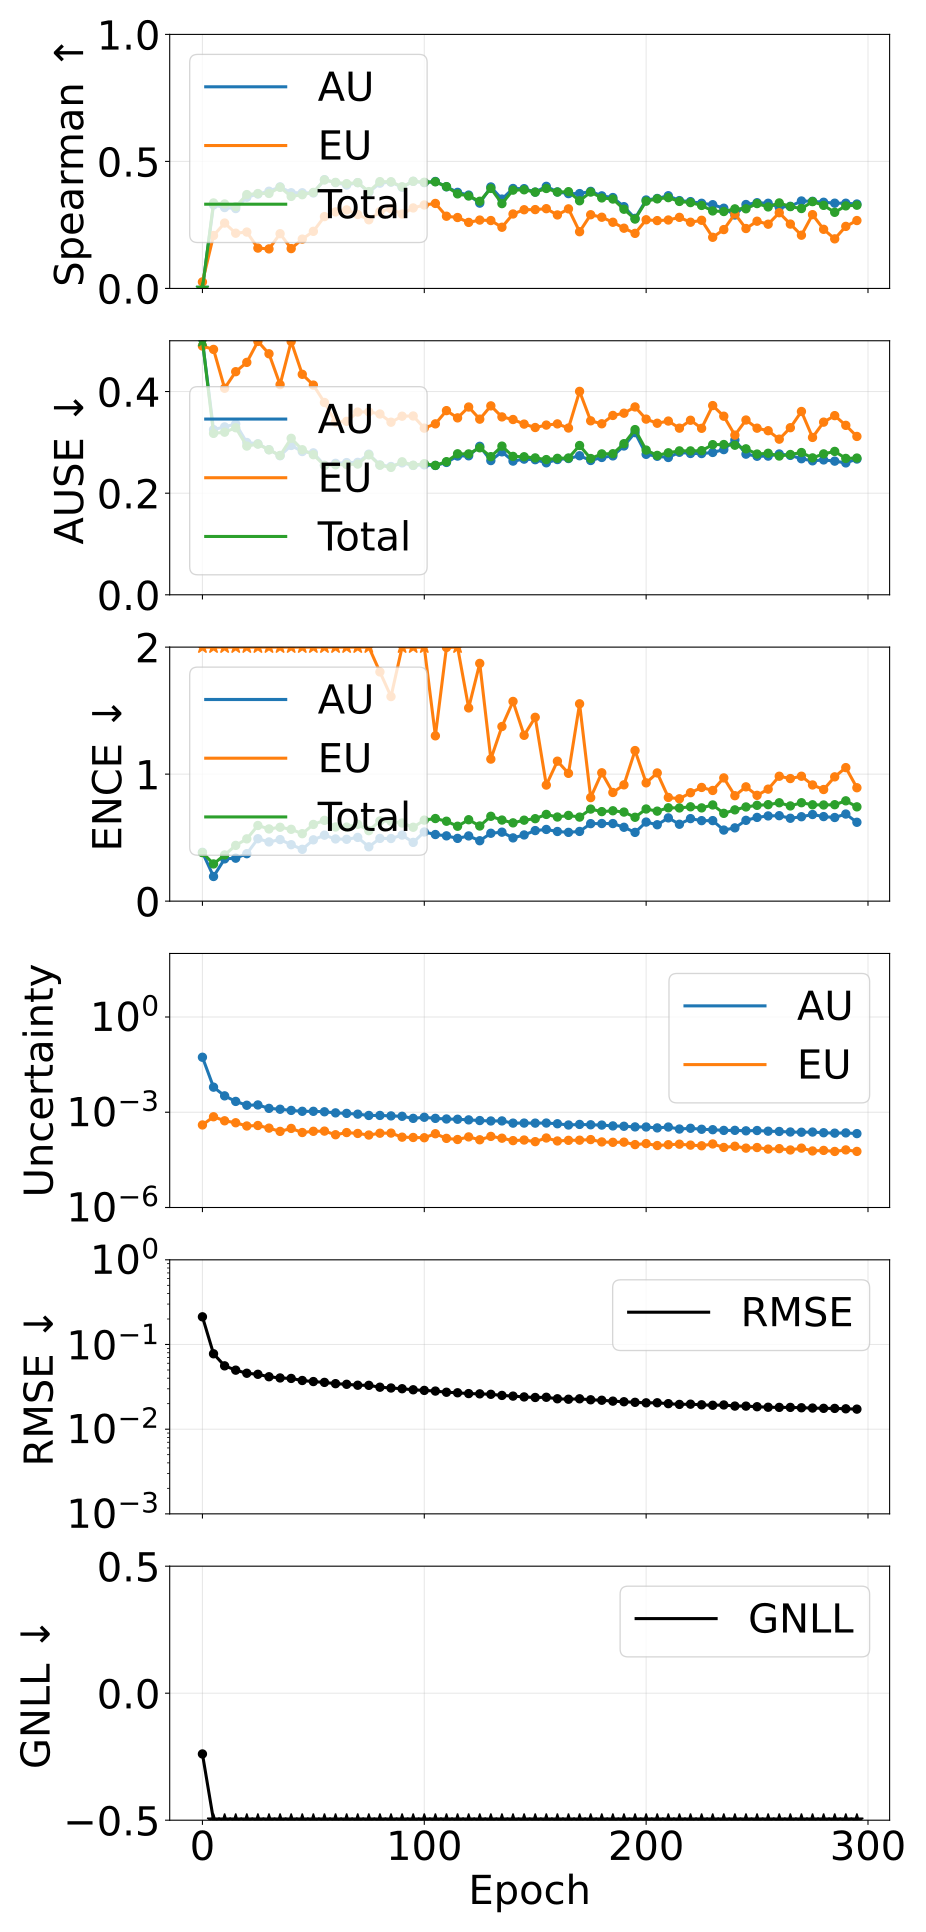

Data behind this chart, as committed beside it:
epoch, pearson_aleatoric, pearson_epistemic, pearson_total, spearman_aleatoric, spearman_epistemic, spearman_total, ause_aleatoric, ause_epistemic, ause_total, ence_aleatoric, ence_epistemic, ence_total, magnitude_aleatoric, magnitude_epistemic, magnitude_total, rmse_e_atom, nll_energy
0, 0.4748, 0.6449, 0.4863, -0.03948, 0.02558, -0.04021, 0.5106, 0.4896, 0.5124, 0.3844, 220.5, 0.382, 0.05391, 0.000398, 0.05431, 0.2123, -0.2392
5, 0.2787, 0.2316, 0.2803, 0.3287, 0.2083, 0.3365, 0.3251, 0.4829, 0.3177, 0.1941, 7.709, 0.2929, 0.006162, 0.0007202, 0.006882, 0.0777, -1.322
10, 0.2304, 0.09152, 0.2085, 0.3183, 0.2573, 0.3325, 0.3304, 0.4065, 0.3201, 0.3329, 5.922, 0.3638, 0.00328, 0.0005374, 0.003817, 0.05595, -1.656
15, 0.3416, 0.06622, 0.3111, 0.3144, 0.2174, 0.3221, 0.3363, 0.4391, 0.3288, 0.3383, 4.357, 0.439, 0.002192, 0.0004664, 0.002658, 0.04977, -1.821
20, 0.5125, 0.08514, 0.476, 0.3592, 0.2219, 0.3694, 0.2998, 0.4574, 0.2927, 0.3736, 5.287, 0.4903, 0.001659, 0.0003691, 0.002029, 0.04576, -1.948
25, 0.5535, 0.09252, 0.5117, 0.3715, 0.1588, 0.3735, 0.2972, 0.4987, 0.2966, 0.4914, 4.287, 0.5956, 0.001696, 0.0003822, 0.002079, 0.04447, -1.982
30, 0.6183, 0.1589, 0.5787, 0.3827, 0.1556, 0.374, 0.2856, 0.4744, 0.2854, 0.4661, 3.591, 0.5684, 0.001324, 0.0003159, 0.00164, 0.0416, -2.102
35, 0.6295, 0.1975, 0.6011, 0.3999, 0.2155, 0.398, 0.2737, 0.4137, 0.2742, 0.4847, 4.623, 0.5816, 0.001244, 0.0002494, 0.001494, 0.04027, -2.173
40, 0.6537, 0.1521, 0.6225, 0.3766, 0.1568, 0.3622, 0.2939, 0.4985, 0.308, 0.4444, 3.598, 0.5656, 0.001142, 0.0003092, 0.001451, 0.03975, -2.181
45, 0.6476, 0.2514, 0.6214, 0.3765, 0.1942, 0.369, 0.2819, 0.4339, 0.2855, 0.408, 3.899, 0.5311, 0.00107, 0.0002298, 0.0013, 0.03757, -2.257
50, 0.6523, 0.275, 0.6303, 0.3758, 0.2248, 0.378, 0.2794, 0.4127, 0.2758, 0.4826, 2.93, 0.604, 0.001069, 0.0002511, 0.00132, 0.0365, -2.287
55, 0.6549, 0.2824, 0.6314, 0.4282, 0.2827, 0.4271, 0.2548, 0.3785, 0.2546, 0.5195, 2.528, 0.6359, 0.001033, 0.0002546, 0.001288, 0.03569, -2.329
60, 0.6611, 0.2623, 0.6312, 0.4164, 0.3012, 0.4175, 0.2587, 0.3401, 0.2558, 0.4897, 3.386, 0.5839, 0.000955, 0.0001956, 0.001151, 0.03447, -2.397
65, 0.671, 0.1766, 0.6209, 0.4069, 0.3091, 0.4126, 0.2602, 0.3414, 0.2563, 0.4869, 2.662, 0.5829, 0.0009204, 0.000229, 0.001149, 0.03388, -2.414
70, 0.6771, 0.3057, 0.6455, 0.4166, 0.2911, 0.4165, 0.2607, 0.3597, 0.2572, 0.5018, 2.216, 0.6052, 0.0008698, 0.0002147, 0.001085, 0.03303, -2.452
75, 0.6953, 0.3113, 0.6598, 0.3782, 0.2702, 0.3812, 0.2768, 0.3601, 0.2754, 0.4277, 2.792, 0.555, 0.0007917, 0.0001913, 0.000983, 0.03294, -2.483
80, 0.6797, 0.305, 0.6522, 0.4144, 0.3024, 0.4204, 0.2555, 0.3558, 0.2551, 0.4939, 1.805, 0.6317, 0.0007928, 0.0002184, 0.001011, 0.03131, -2.508
85, 0.6934, 0.3314, 0.6633, 0.4185, 0.3133, 0.4199, 0.2525, 0.3397, 0.2507, 0.4931, 1.611, 0.629, 0.0007665, 0.0002204, 0.000987, 0.03064, -2.52
90, 0.7016, 0.3073, 0.6666, 0.3983, 0.2929, 0.4003, 0.2596, 0.3515, 0.2618, 0.5201, 2.186, 0.6152, 0.0007448, 0.0001641, 0.0009089, 0.03004, -2.576
95, 0.7206, 0.3069, 0.6827, 0.4216, 0.3169, 0.4218, 0.2546, 0.3519, 0.255, 0.4626, 2.546, 0.5818, 0.0006415, 0.0001605, 0.000802, 0.02919, -2.652
100, 0.7106, 0.3228, 0.6762, 0.4165, 0.3285, 0.4179, 0.2558, 0.328, 0.258, 0.5445, 2.034, 0.6378, 0.0006943, 0.0001573, 0.0008515, 0.02871, -2.634
105, 0.7292, 0.2774, 0.6862, 0.4211, 0.3346, 0.4198, 0.2545, 0.3364, 0.2547, 0.5245, 1.302, 0.6504, 0.0006412, 0.0002104, 0.0008516, 0.02819, -2.646
110, 0.7336, 0.3013, 0.6986, 0.4, 0.2843, 0.4008, 0.2605, 0.3625, 0.262, 0.5141, 1.997, 0.6292, 0.0006125, 0.0001502, 0.0007628, 0.0273, -2.694
115, 0.7359, 0.3125, 0.6948, 0.3782, 0.2792, 0.3723, 0.2731, 0.3482, 0.2775, 0.4941, 2.247, 0.5898, 0.0006013, 0.0001384, 0.0007397, 0.02691, -2.713
120, 0.7483, 0.276, 0.7107, 0.3675, 0.26, 0.3639, 0.2736, 0.3696, 0.2773, 0.5135, 1.521, 0.641, 0.0005746, 0.0001671, 0.0007417, 0.02632, -2.718
125, 0.7562, 0.2872, 0.7109, 0.3358, 0.2691, 0.3431, 0.2922, 0.3457, 0.2893, 0.4756, 1.872, 0.5917, 0.0005474, 0.0001356, 0.000683, 0.02613, -2.758
130, 0.7701, 0.335, 0.7318, 0.3995, 0.2673, 0.3937, 0.2642, 0.3719, 0.2718, 0.5345, 1.118, 0.668, 0.0005305, 0.0001735, 0.000704, 0.02582, -2.759
135, 0.7669, 0.3339, 0.7264, 0.3517, 0.2409, 0.3339, 0.2814, 0.3501, 0.2926, 0.543, 1.375, 0.6384, 0.0005326, 0.0001522, 0.0006848, 0.02504, -2.791
140, 0.7861, 0.3353, 0.7508, 0.3934, 0.2931, 0.387, 0.2632, 0.345, 0.2724, 0.4979, 1.572, 0.6163, 0.0004542, 0.0001276, 0.0005818, 0.02458, -2.881
145, 0.7837, 0.3131, 0.7438, 0.3928, 0.3098, 0.3883, 0.267, 0.336, 0.2717, 0.5211, 1.306, 0.6374, 0.0004555, 0.0001332, 0.0005888, 0.02404, -2.89
150, 0.7897, 0.3385, 0.7541, 0.3792, 0.3104, 0.379, 0.2659, 0.3292, 0.2694, 0.5555, 1.447, 0.6492, 0.0004543, 0.0001184, 0.0005727, 0.02368, -2.919
155, 0.795, 0.3507, 0.7567, 0.4019, 0.3139, 0.3934, 0.2598, 0.334, 0.2661, 0.5644, 0.914, 0.6828, 0.0004567, 0.0001546, 0.0006113, 0.02381, -2.882
160, 0.7916, 0.3226, 0.7552, 0.3798, 0.2893, 0.3794, 0.2662, 0.3364, 0.2686, 0.5484, 1.102, 0.6623, 0.0004341, 0.0001244, 0.0005585, 0.02286, -2.938
165, 0.8049, 0.3198, 0.7726, 0.3733, 0.3132, 0.3808, 0.2682, 0.3282, 0.2693, 0.5415, 1.006, 0.675, 0.0003962, 0.0001303, 0.0005266, 0.02257, -2.983
170, 0.8073, 0.3769, 0.7768, 0.3733, 0.2233, 0.345, 0.2737, 0.4004, 0.2938, 0.5489, 1.554, 0.6617, 0.0004131, 0.0001318, 0.0005449, 0.02284, -2.944
175, 0.814, 0.3635, 0.7864, 0.3821, 0.2901, 0.3793, 0.2643, 0.3424, 0.2682, 0.6101, 0.815, 0.7249, 0.0004029, 0.0001378, 0.0005407, 0.02223, -2.97
180, 0.8167, 0.3322, 0.7838, 0.3644, 0.2803, 0.3563, 0.2703, 0.3366, 0.2773, 0.6112, 1.01, 0.7048, 0.0003942, 0.0001161, 0.0005103, 0.02196, -3.022
185, 0.8222, 0.3894, 0.7939, 0.3578, 0.2605, 0.3519, 0.2734, 0.353, 0.2776, 0.6108, 0.8555, 0.7115, 0.0003709, 0.0001129, 0.0004839, 0.02144, -3.057
190, 0.8235, 0.4068, 0.7981, 0.3219, 0.237, 0.3118, 0.2929, 0.3574, 0.2974, 0.5816, 0.9155, 0.7013, 0.0003619, 0.0001142, 0.0004761, 0.02108, -3.055
195, 0.8272, 0.4373, 0.8032, 0.2758, 0.2167, 0.273, 0.3192, 0.3697, 0.3251, 0.5413, 1.185, 0.6603, 0.0003452, 9.569623941963528e-05, 0.0004409, 0.02076, -3.101
200, 0.8293, 0.4259, 0.8055, 0.3482, 0.2703, 0.3435, 0.2765, 0.3457, 0.2848, 0.6226, 0.9313, 0.7253, 0.0003432, 0.0001029, 0.0004461, 0.02047, -3.128
205, 0.8388, 0.453, 0.8176, 0.3542, 0.267, 0.3526, 0.2726, 0.3376, 0.2744, 0.6014, 1.009, 0.7086, 0.000321, 8.928951180114382e-05, 0.0004103, 0.0205, -3.174
210, 0.8355, 0.4094, 0.8091, 0.3649, 0.2694, 0.3574, 0.2702, 0.3419, 0.2795, 0.6555, 0.8165, 0.7349, 0.000342, 9.490518419911496e-05, 0.0004369, 0.02002, -3.152
215, 0.8415, 0.4734, 0.8207, 0.3458, 0.2798, 0.3425, 0.2805, 0.328, 0.2832, 0.6054, 0.8059, 0.7337, 0.0002956, 9.858238816441371e-05, 0.0003942, 0.01961, -3.225
220, 0.8413, 0.4896, 0.8217, 0.3418, 0.2606, 0.3379, 0.2781, 0.3435, 0.2832, 0.6497, 0.8538, 0.7428, 0.0003125, 9.217255832454611e-05, 0.0004046, 0.01974, -3.208
225, 0.8445, 0.4859, 0.8268, 0.3352, 0.2682, 0.3267, 0.278, 0.3277, 0.2836, 0.6337, 0.8951, 0.7342, 0.0002909, 8.788198446532078e-05, 0.0003788, 0.0194, -3.264
230, 0.8487, 0.4938, 0.8307, 0.3296, 0.2014, 0.305, 0.2801, 0.3724, 0.2955, 0.6339, 0.8714, 0.7573, 0.0002818, 0.0001003, 0.0003821, 0.01916, -3.251
235, 0.853, 0.5102, 0.8357, 0.3158, 0.2317, 0.3028, 0.2858, 0.3515, 0.2958, 0.5595, 0.9702, 0.6913, 0.0002677, 7.783772542220503e-05, 0.0003455, 0.01932, -3.309
240, 0.8513, 0.5294, 0.8357, 0.289, 0.2933, 0.3132, 0.3048, 0.3142, 0.2944, 0.5769, 0.8301, 0.7185, 0.000269, 8.501602478240784e-05, 0.000354, 0.01874, -3.302
245, 0.8552, 0.5452, 0.8403, 0.3304, 0.2359, 0.3135, 0.2768, 0.344, 0.2873, 0.6362, 0.8998, 0.7417, 0.0002596, 7.405698270704306e-05, 0.0003337, 0.01872, -3.367
250, 0.8536, 0.4951, 0.8368, 0.3374, 0.2646, 0.334, 0.2727, 0.3279, 0.277, 0.6592, 0.8331, 0.7544, 0.0002655, 7.733433407038319e-05, 0.0003429, 0.01841, -3.362
255, 0.8567, 0.5602, 0.8427, 0.3352, 0.2528, 0.3209, 0.2729, 0.3229, 0.2785, 0.6709, 0.8818, 0.7597, 0.0002531, 6.906300547479987e-05, 0.0003222, 0.01816, -3.412
260, 0.8592, 0.5726, 0.8465, 0.3195, 0.298, 0.3366, 0.2771, 0.3063, 0.2731, 0.6728, 0.9834, 0.7745, 0.0002481, 7.130439895361179e-05, 0.0003194, 0.01809, -3.414
265, 0.8636, 0.577, 0.8501, 0.3233, 0.2534, 0.3221, 0.2743, 0.3288, 0.2761, 0.6525, 0.9651, 0.7496, 0.0002387, 6.479133585735326e-05, 0.0003034, 0.01808, -3.455
270, 0.8642, 0.5723, 0.8528, 0.3443, 0.2095, 0.3146, 0.2678, 0.3608, 0.28, 0.6646, 0.9834, 0.7749, 0.0002347, 7.411409005781025e-05, 0.0003088, 0.0179, -3.443
275, 0.8648, 0.6125, 0.8532, 0.343, 0.2904, 0.3418, 0.2637, 0.3097, 0.2694, 0.682, 0.9148, 0.7586, 0.0002377, 6.033310957843696e-05, 0.000298, 0.01776, -3.505
280, 0.8671, 0.5432, 0.8521, 0.3392, 0.2327, 0.327, 0.2655, 0.3398, 0.2773, 0.6657, 0.8788, 0.7572, 0.0002262, 6.28024624855243e-05, 0.000289, 0.01763, -3.52
285, 0.8695, 0.6252, 0.8607, 0.3356, 0.1951, 0.2996, 0.2631, 0.3526, 0.2822, 0.6585, 0.9785, 0.7592, 0.0002196, 5.820815818083247e-05, 0.0002778, 0.01759, -3.544
290, 0.8696, 0.6263, 0.8608, 0.3354, 0.2443, 0.325, 0.2596, 0.3335, 0.2684, 0.6857, 1.051, 0.7897, 0.0002235, 6.5078112962874e-05, 0.0002886, 0.0174, -3.512
295, 0.871, 0.6385, 0.8611, 0.3323, 0.2673, 0.3276, 0.2672, 0.3117, 0.2691, 0.6209, 0.8929, 0.7424, 0.0002123, 5.843612389626287e-05, 0.0002707, 0.01725, -3.578
